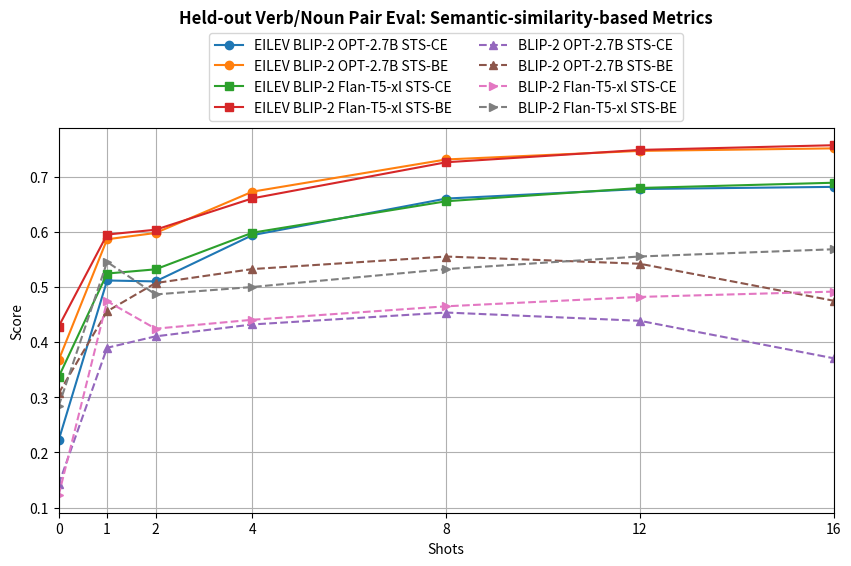
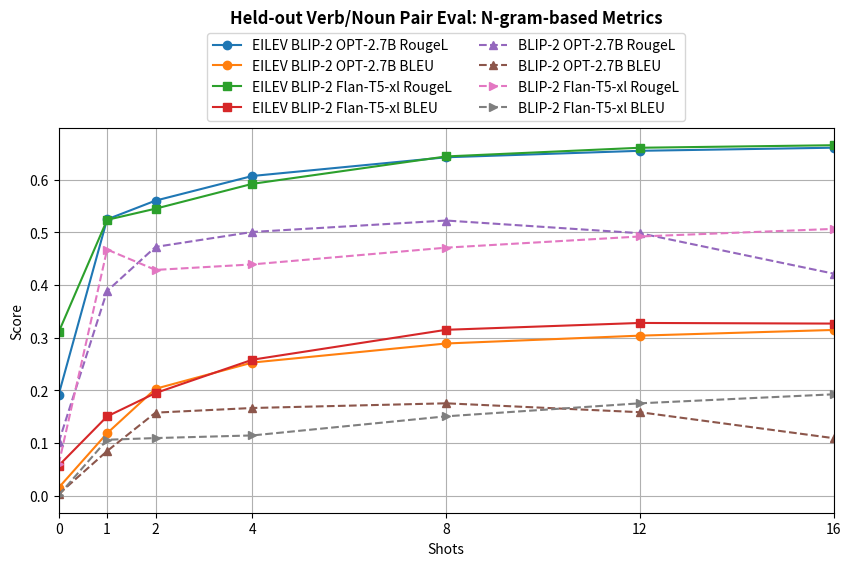

Python code for these plots, in order:
%matplotlib inline
import matplotlib.pyplot as plt

shots = [0, 1, 2, 4, 8, 12, 16]

# EILEV-trained BLIP-2 OPT-2.7B
eilev_blip2_opt_2_7b = {
    # 0, 1, 2, 4, 8, 12, 16 shots
    "STS-CE": [0.222, 0.5117, 0.51, 0.5939, 0.6602, 0.6775, 0.6814],
    "STS-BE": [0.3672, 0.5864, 0.5978, 0.6727, 0.7311, 0.7466, 0.7512],
    # 'BERTScore-F1': [0.5451, 0.6229, 0.6323, 0.639, 0.6444, 0.6449, 0.6448],
}

# EILEV Flan-T5-xl
eilev_flan_t5_xl = {
    # 0, 1, 2, 4, 8, 12, 16 shots
    "STS-CE": [0.3368, 0.5243, 0.5319, 0.5983, 0.6553, 0.6794, 0.6889],
    "STS-BE": [0.4282, 0.595, 0.6037, 0.6606, 0.726, 0.7484, 0.7569],
    # 'BERTScore-F1': [0.5189, 0.6147, 0.6184, 0.6258, 0.6347, 0.6396, 0.642],
}

# BLIP-2 OPT-2.7B (baseline)
# 0, 1, 2, 4, 8, 12, 16 shots
blip2_opt_2_7b = {
    "STS-CE": [0.1421, 0.3897, 0.4104, 0.432, 0.4536, 0.4386, 0.3707],
    "STS-BE": [0.3071, 0.4558, 0.507, 0.5324, 0.5551, 0.542, 0.475],
    # 'BERTScore-F1': [-1.763, -4.801, -0.3869, 0.3916, 0.5844, 0.5066, -0.6429],
}

# BLIP-2 Flan-T5-xl (baseline)
# 0, 1, 2, 4, 8, 16 shots
blip2_flan_t5_xl = {
    "STS-CE": [0.1224, 0.4742, 0.4243, 0.4405, 0.4649, 0.4819, 0.4915],
    "STS-BE": [0.284, 0.5453, 0.4864, 0.4999, 0.5323, 0.5552, 0.5683],
    # 'BERTScore-F1': [0.3838, 0.5617, 0.5734, 0.5749, 0.5726, 0.5693, 0.5662],
}

# Plotting
plt.figure(figsize=(10, 5))

plt.title(
    "Held-out Verb/Noun Pair Eval: Semantic-similarity-based Metrics",
    y=1.25,
    fontweight="bold",
)

# EILEV models
for metric, values in eilev_blip2_opt_2_7b.items():
    plt.plot(shots, values, label=f"EILEV BLIP-2 OPT-2.7B {metric}", marker="o")

for metric, values in eilev_flan_t5_xl.items():
    plt.plot(shots, values, label=f"EILEV BLIP-2 Flan-T5-xl {metric}", marker="s")

# Baselines
for metric, values in blip2_opt_2_7b.items():
    plt.plot(
        shots, values, label=f"BLIP-2 OPT-2.7B {metric}", linestyle="--", marker="^"
    )

for metric, values in blip2_flan_t5_xl.items():
    plt.plot(
        shots, values, label=f"BLIP-2 Flan-T5-xl {metric}", linestyle="--", marker=">"
    )

plt.xlabel("Shots")
plt.ylabel("Score")
plt.xticks(shots, labels=[str(s) for s in shots])
plt.xlim(0, max(shots))
plt.legend(loc="lower center", bbox_to_anchor=(0.5, 1), ncol=2)
plt.grid(True)
plt.show()


%matplotlib inline
import matplotlib.pyplot as plt

shots = [0, 1, 2, 4, 8, 12, 16]

# EILEV-trained BLIP-2 OPT-2.7B
# 0, 1, 2, 4, 8, 12, 16 shots
eilev_blip2_opt_2_7b = {
    "RougeL": [0.1916, 0.5245, 0.5601, 0.6069, 0.6424, 0.6547, 0.6606],
    "BLEU": [0.01493, 0.1183, 0.2028, 0.2526, 0.2888, 0.3037, 0.3145],
}

# EILEV Flan-T5-xl
# 0, 1, 2, 4, 12, 16 shots
eilev_flan_t5_xl = {
    "RougeL": [0.3103, 0.5236, 0.5448, 0.592, 0.644, 0.6605, 0.6653],
    "BLEU": [0.05684, 0.1503, 0.1947, 0.258, 0.3148, 0.3278, 0.3266],
}

# BLIP-2 OPT-2.7B (baseline)
# 0, 1, 2, 4, 8, 12, 16 shots
blip2_opt_2_7b = {
    "RougeL": [0.1011, 0.3885, 0.4722, 0.5006, 0.5223, 0.4982, 0.4214],
    "BLEU": [0.002703, 0.0845, 0.1575, 0.1663, 0.1752, 0.1583, 0.109],
}

# BLIP-2 Flan-T5-xl (baseline)
# 0, 1, 2, 4, 12, 16 shots
blip2_flan_t5_xl = {
    "RougeL": [0.05918, 0.4672, 0.4285, 0.439, 0.4708, 0.492, 0.5064],
    "BLEU": [0.0006598, 0.106, 0.1092, 0.1142, 0.1505, 0.1752, 0.1923],
}

# Plotting
plt.figure(figsize=(10, 5))

plt.title(
    "Held-out Verb/Noun Pair Eval: N-gram-based Metrics", y=1.25, fontweight="bold"
)

# EILEV models
for metric, values in eilev_blip2_opt_2_7b.items():
    plt.plot(shots, values, label=f"EILEV BLIP-2 OPT-2.7B {metric}", marker="o")

for metric, values in eilev_flan_t5_xl.items():
    plt.plot(shots, values, label=f"EILEV BLIP-2 Flan-T5-xl {metric}", marker="s")

# Baselines
for metric, values in blip2_opt_2_7b.items():
    plt.plot(
        shots, values, label=f"BLIP-2 OPT-2.7B {metric}", linestyle="--", marker="^"
    )

for metric, values in blip2_flan_t5_xl.items():
    plt.plot(
        shots, values, label=f"BLIP-2 Flan-T5-xl {metric}", linestyle="--", marker=">"
    )

plt.xlabel("Shots")
plt.ylabel("Score")
plt.xticks(shots, labels=[str(s) for s in shots])
plt.xlim(0, max(shots))
plt.legend(loc="lower center", bbox_to_anchor=(0.5, 1), ncol=2)
plt.grid(True)
plt.show()
